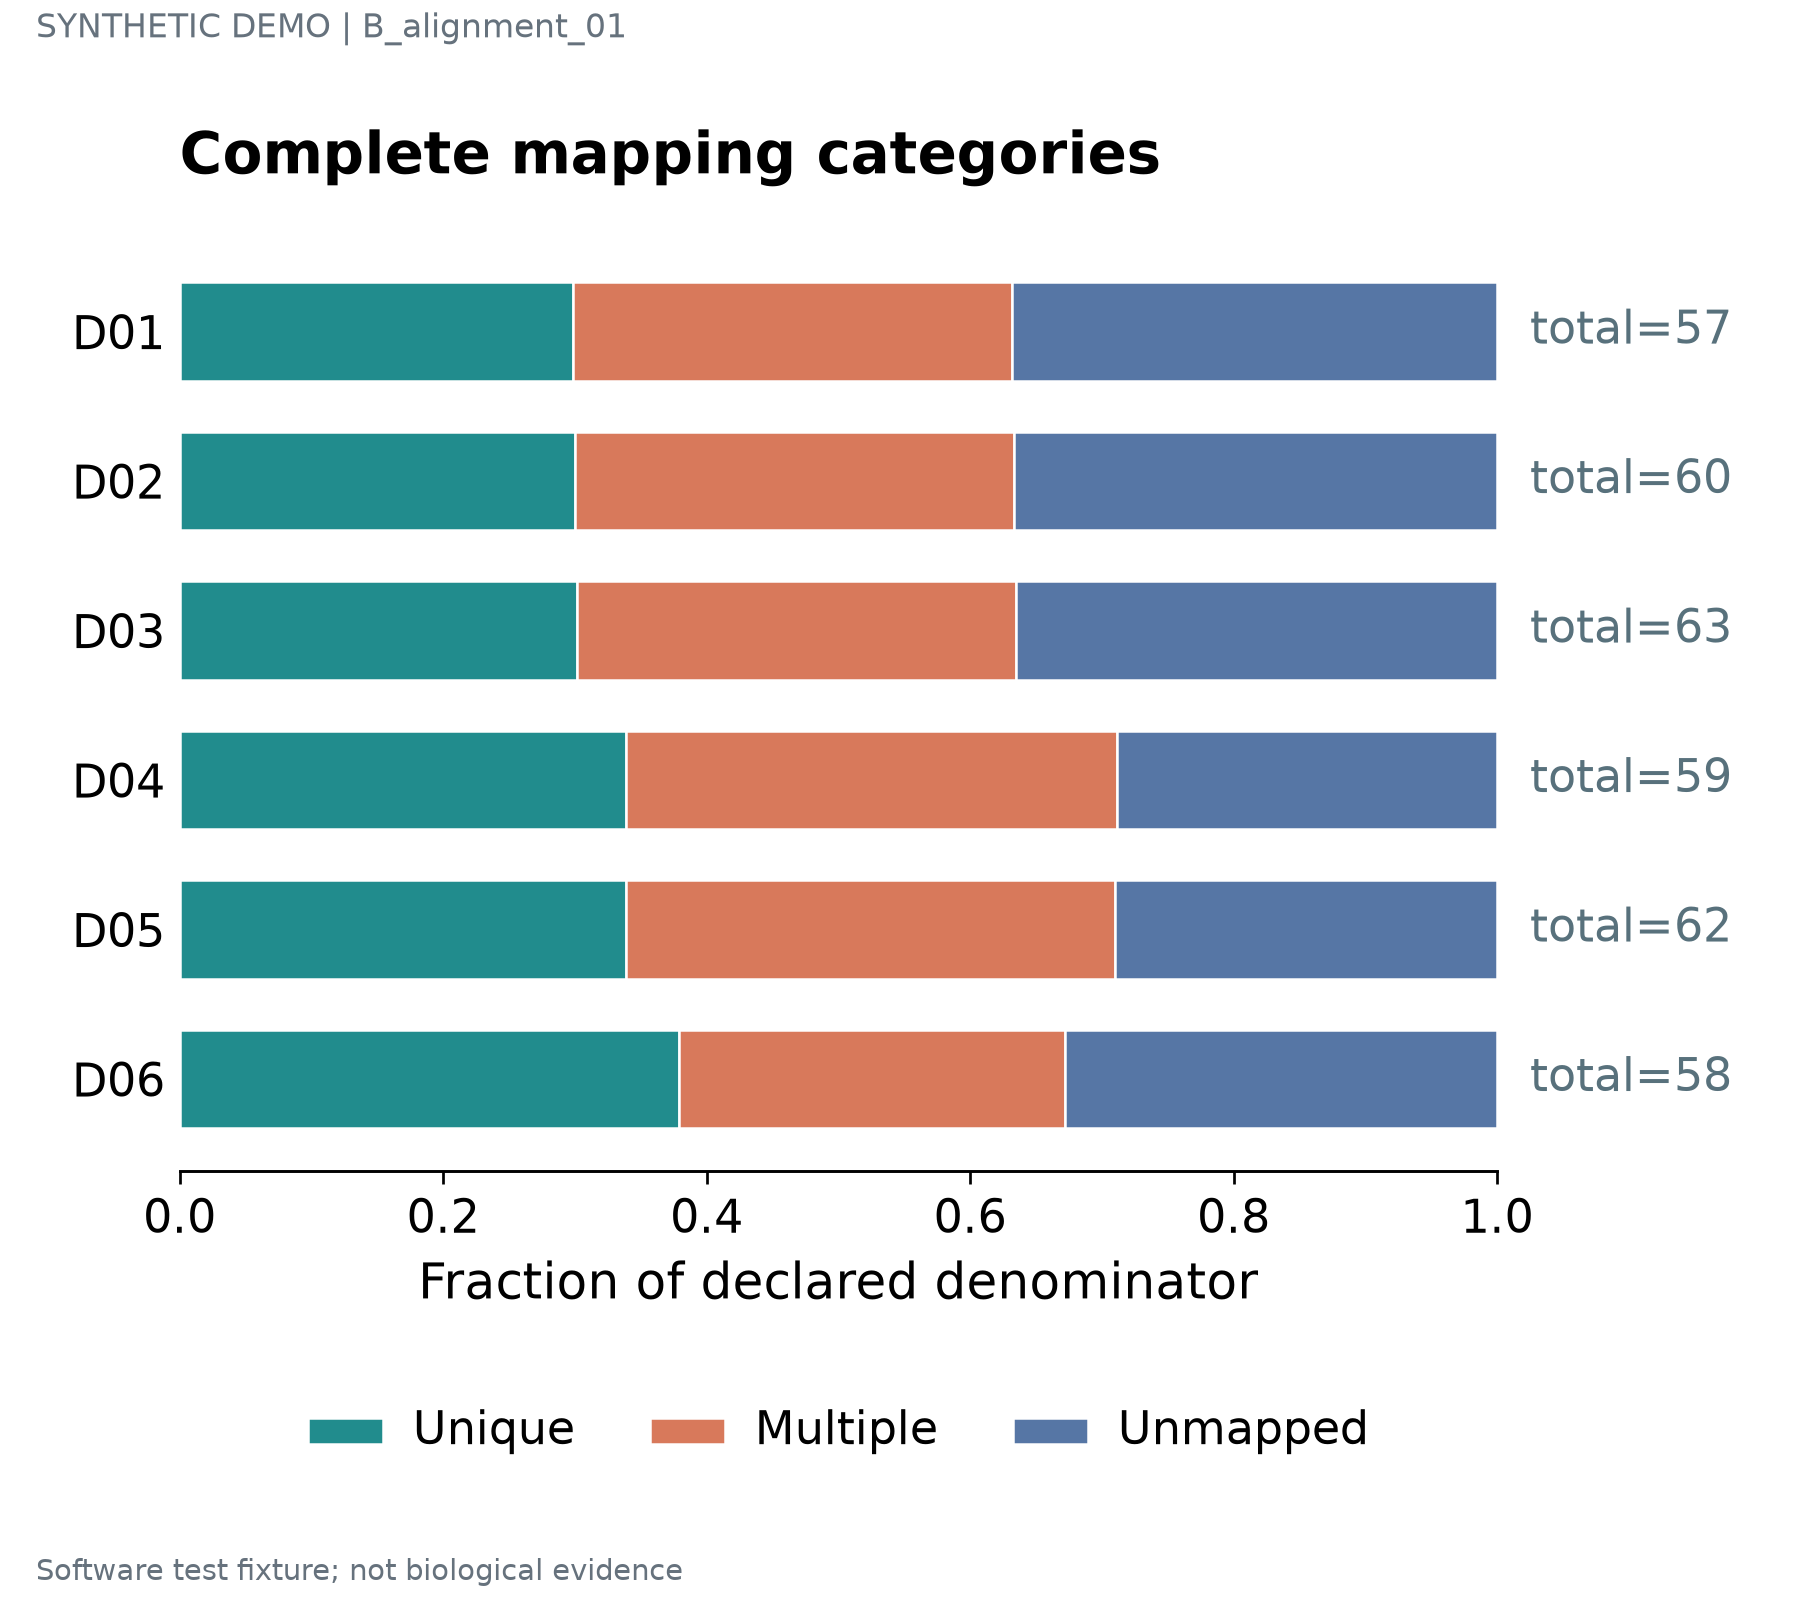

The data file committed next to this chart (first rows):
label	series	value	denominator	panel_id
D01	Unique	0.2982	57	p1
D01	Multiple	0.3333	57	p1
D01	Unmapped	0.3684	57	p1
D02	Unique	0.3	60	p1
D02	Multiple	0.3333	60	p1
D02	Unmapped	0.3667	60	p1
D03	Unique	0.3016	63	p1
D03	Multiple	0.3333	63	p1
D03	Unmapped	0.3651	63	p1
D04	Unique	0.339	59	p1
D04	Multiple	0.3729	59	p1
D04	Unmapped	0.2881	59	p1
D05	Unique	0.3387	62	p1
D05	Multiple	0.371	62	p1
D05	Unmapped	0.2903	62	p1
D06	Unique	0.3793	58	p1
D06	Multiple	0.2931	58	p1
D06	Unmapped	0.3276	58	p1
